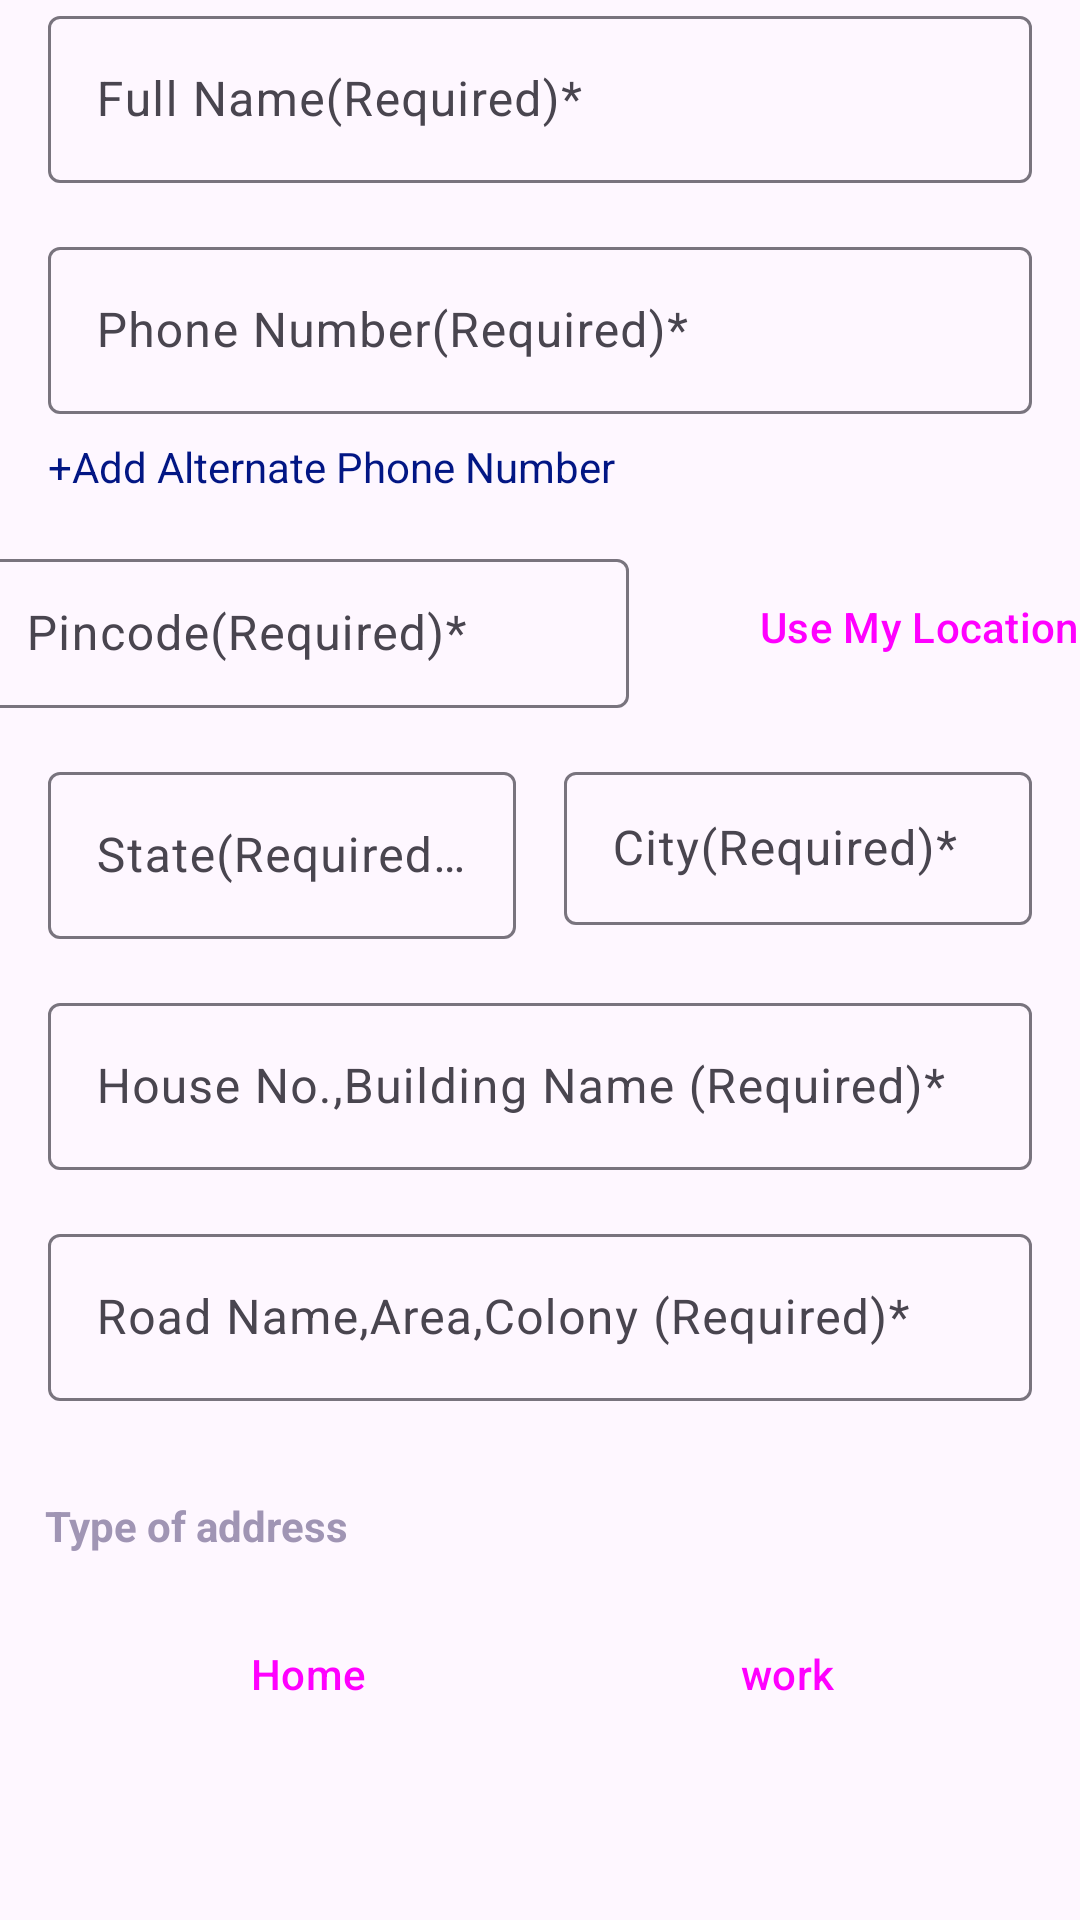

Reconstruct the res/layout file that produces this screen, plus the resources it refers to.
<!-- AndroidManifest.xml: application theme Theme.EcommericeApp -->
<!-- res/layout/activity_save_address.xml -->
<?xml version="1.0" encoding="utf-8"?>
<androidx.constraintlayout.widget.ConstraintLayout xmlns:android="http://schemas.android.com/apk/res/android"
    xmlns:app="http://schemas.android.com/apk/res-auto"
    xmlns:tools="http://schemas.android.com/tools"
    android:layout_width="match_parent"
    android:layout_height="match_parent"
        tools:context=".saved_address"
    tools:ignore="ExtraText">

        <com.google.android.material.textfield.TextInputLayout
            android:id="@+id/full_name"
            android:layout_width="match_parent"
            android:layout_height="wrap_content"
            android:hint="Full Name(Required)*"
            android:layout_marginStart="16dp"
            android:layout_marginEnd="16dp"
             app:layout_constraintEnd_toEndOf="parent"
            app:layout_constraintStart_toStartOf="parent"
            app:layout_constraintTop_toTopOf="parent"
            tools:ignore="HardcodedText">

            <com.google.android.material.textfield.TextInputEditText
                android:id="@+id/name"

                android:layout_width="match_parent"
                android:layout_height="wrap_content" />
        </com.google.android.material.textfield.TextInputLayout>


            <com.google.android.material.textfield.TextInputLayout
                android:id="@+id/phone_number"
                android:layout_width="match_parent"
                android:layout_height="wrap_content"
                android:hint="Phone Number(Required)*"
                android:layout_marginStart="16dp"
                android:layout_marginEnd="16dp"
                app:layout_constraintEnd_toEndOf="parent"
                app:layout_constraintStart_toStartOf="parent"
                app:layout_constraintTop_toBottomOf="@id/full_name"
                android:layout_marginTop="16dp">

                <com.google.android.material.textfield.TextInputEditText

                    android:layout_width="match_parent"
                    android:layout_height="wrap_content"
                    android:inputType="number" />

                <TextView
                    android:id="@+id/textView2"
                    android:layout_width="wrap_content"
                    android:layout_height="wrap_content"
                    android:layout_marginTop="8dp"
                    android:text="+Add Alternate Phone Number"
                    android:textColor="#021684" />

            </com.google.android.material.textfield.TextInputLayout>

    <com.google.android.material.textfield.TextInputLayout
        android:id="@+id/pincode"
        android:layout_width="217dp"
        android:layout_height="55dp"
        android:layout_marginStart="16dp"
        android:layout_marginTop="16dp"
        android:layout_marginEnd="8dp"
        android:hint="Pincode(Required)*"
        app:layout_constraintEnd_toStartOf="@id/use_my_location"
        app:layout_constraintStart_toStartOf="parent"
        app:layout_constraintTop_toBottomOf="@id/phone_number"
        app:layout_goneMarginEnd="30dp">

        <com.google.android.material.textfield.TextInputEditText

            android:layout_width="match_parent"
            android:layout_height="wrap_content"
            android:inputType="number" />

    </com.google.android.material.textfield.TextInputLayout>


    <Button
        android:id="@+id/use_my_location"
        style="?attr/materialButtonOutlinedStyle"
        android:layout_width="wrap_content"
        android:layout_height="wrap_content"
        android:layout_marginStart="12dp"
        android:layout_marginTop="20dp"
        android:text="Use My Location"
        app:layout_constraintEnd_toEndOf="parent"
        app:layout_constraintStart_toEndOf="@+id/pincode"
        app:layout_constraintTop_toBottomOf="@+id/phone_number" />

    <com.google.android.material.textfield.TextInputLayout
        android:id="@+id/state"
        android:layout_width="0dp"
        android:layout_height="wrap_content"
        android:hint="State(Required)*"
        android:layout_marginStart="16dp"
        android:layout_marginEnd="8dp"
        app:layout_constraintEnd_toStartOf="@id/city"
        app:layout_constraintStart_toStartOf="parent"
        app:layout_constraintTop_toBottomOf="@id/pincode"
        android:layout_marginTop="16dp">

        <com.google.android.material.textfield.TextInputEditText

            android:layout_width="match_parent"
            android:layout_height="wrap_content" />

    </com.google.android.material.textfield.TextInputLayout>

    <com.google.android.material.textfield.TextInputLayout
        android:id="@+id/city"
        android:layout_width="0dp"
        android:layout_height="wrap_content"
        android:hint="City(Required)*"
        android:layout_marginStart="8dp"
        android:layout_marginEnd="16dp"
        app:layout_constraintEnd_toEndOf="parent"
        app:layout_constraintStart_toEndOf="@id/state"
        app:layout_constraintTop_toTopOf="@id/state">

        <com.google.android.material.textfield.TextInputEditText

            android:layout_width="match_parent"
            android:layout_height="51dp" />

    </com.google.android.material.textfield.TextInputLayout>


    <com.google.android.material.textfield.TextInputLayout
        android:id="@+id/house_no"
        android:layout_width="match_parent"
        android:layout_height="wrap_content"
        android:hint="House No.,Building Name (Required)*"
        android:layout_marginStart="16dp"
        android:layout_marginEnd="16dp"
        android:layout_marginTop="16dp"
        app:layout_constraintTop_toBottomOf="@id/state"
        app:layout_constraintStart_toStartOf="parent"
        app:layout_constraintEnd_toEndOf="parent">

        <com.google.android.material.textfield.TextInputEditText

            android:layout_width="match_parent"
            android:layout_height="wrap_content" />
    </com.google.android.material.textfield.TextInputLayout>


    <com.google.android.material.textfield.TextInputLayout
        android:id="@+id/road_name"
        android:layout_width="match_parent"
        android:layout_height="wrap_content"
        android:hint="Road Name,Area,Colony (Required)*"
        android:layout_marginStart="16dp"
        android:layout_marginEnd="16dp"
        android:layout_marginTop="16dp"
        app:layout_constraintTop_toBottomOf="@id/house_no"
        app:layout_constraintStart_toStartOf="parent"
        app:layout_constraintEnd_toEndOf="parent">

        <com.google.android.material.textfield.TextInputEditText

            android:layout_width="match_parent"
            android:layout_height="wrap_content" />
    </com.google.android.material.textfield.TextInputLayout>

    <TextView
        android:id="@+id/type_of_address"
        android:layout_width="wrap_content"
        android:layout_height="wrap_content"
        android:layout_marginTop="32dp"
        android:textColor="#A095B4"
        android:text="Type of address"
        android:textStyle="bold"
        app:layout_constraintEnd_toEndOf="parent"
        app:layout_constraintHorizontal_bias="0.058"
        app:layout_constraintStart_toStartOf="parent"
        app:layout_constraintTop_toBottomOf="@+id/road_name" />

    <Button
        android:id="@+id/home"
        style="?attr/materialButtonOutlinedStyle"
        android:layout_width="100dp"
        android:layout_height="48dp"
        android:layout_marginStart="5dp"
        android:layout_marginTop="16dp"
        android:text="Home"
        app:layout_constraintEnd_toEndOf="parent"
        app:layout_constraintHorizontal_bias="0.024"
        app:layout_constraintStart_toStartOf="parent"
        app:layout_constraintTop_toBottomOf="@+id/type_of_address"
        app:layout_constraintEnd_toStartOf="@+id/work"/>


    <Button
        android:id="@+id/work"
        style="?attr/materialButtonOutlinedStyle"
        android:layout_width="100dp"
        android:layout_height="48dp"
        android:layout_marginStart="12dp"
        android:layout_marginTop="16dp"
        android:text="work"
        app:layout_constraintEnd_toEndOf="parent"
        app:layout_constraintHorizontal_bias="0.024"
        app:layout_constraintStart_toEndOf="@id/home"
        app:layout_constraintTop_toBottomOf="@+id/type_of_address" />


    <Button
        android:id="@+id/save_address"
        style="@style/Widget.Material3.Button.TonalButton"
        android:layout_width="match_parent"
        android:layout_height="wrap_content"
        android:layout_marginTop="60dp"
        android:text="Save Address"
        app:layout_constraintEnd_toEndOf="parent"
        app:layout_constraintStart_toStartOf="parent"
        app:layout_constraintTop_toBottomOf="@id/home" />

</androidx.constraintlayout.widget.ConstraintLayout>
<!-- resources referenced by this layout -->
<resources>
  <style name="Theme.EcommericeApp" parent="Base.Theme.EcommericeApp" />
  <style name="Base.Theme.EcommericeApp" parent="Theme.Material3.DayNight.NoActionBar">
          
          
      </style>
</resources>
